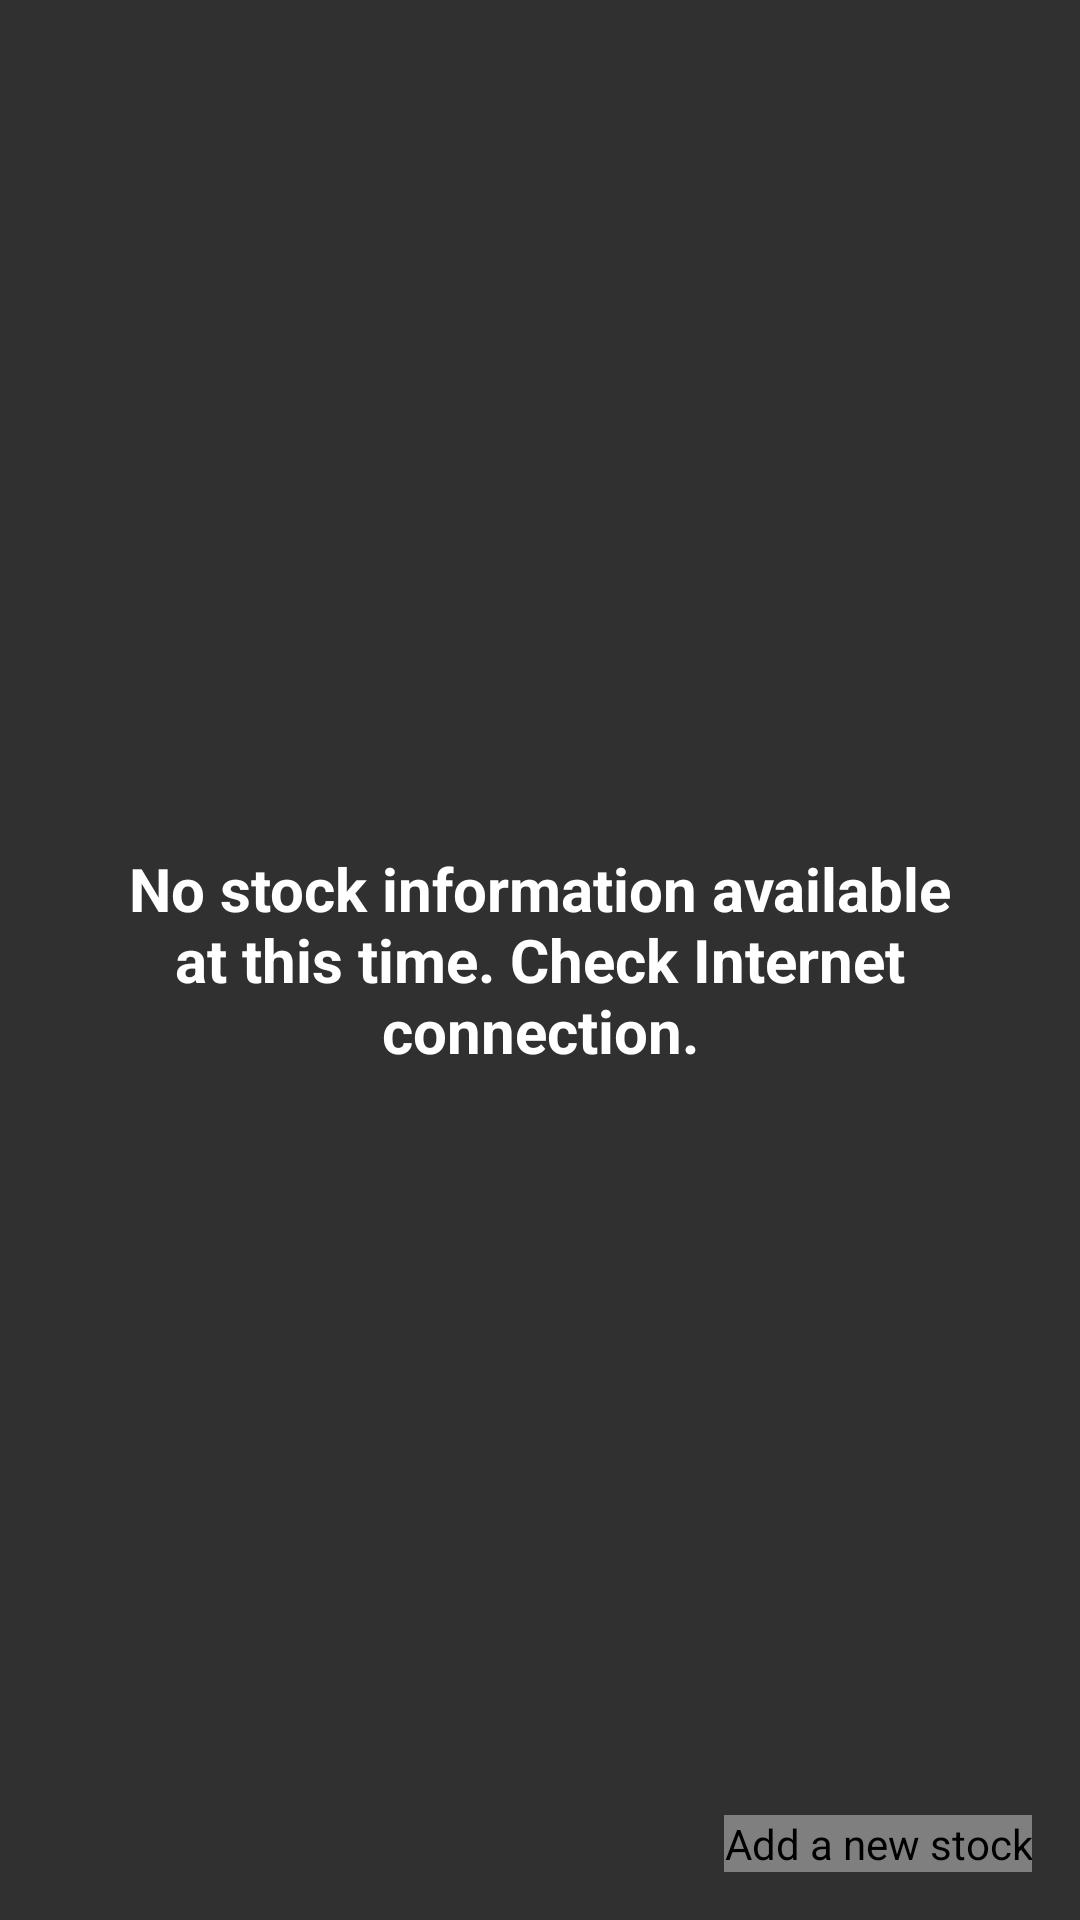

Android layout source for this screen:
<!-- AndroidManifest.xml: application theme AppTheme -->
<!-- res/layout/activity_my_stocks.xml -->
<FrameLayout
    xmlns:android="http://schemas.android.com/apk/res/android"
    xmlns:fab="http://schemas.android.com/tools"
    android:layout_width="match_parent"
    android:layout_height="match_parent"
    >

  <LinearLayout
      android:layout_width="match_parent"
      android:layout_height="match_parent"
      android:orientation="vertical">


    <TextView android:id="@+id/lastUpdateTime"
        android:layout_width="match_parent"
        android:layout_height="wrap_content"
        android:text="@string/listHeaderText"
        style="@style/HeaderTextStyle"
        android:padding="@dimen/activity_horizontal_margin"
        android:visibility="gone"
        android:gravity="center"/>


    <android.support.v7.widget.RecyclerView
        android:id="@+id/recycler_view"
        android:layout_width="match_parent"
        android:layout_height="match_parent"
        />

  </LinearLayout>

  <TextView android:id="@+id/stockview_empty"
      android:layout_width="match_parent"
      android:layout_height="match_parent"
      android:text="@string/empty_stock_list"
      style="@style/EmptyStockListTextStyle"
      android:gravity="center"
      android:padding="@dimen/activity_horizontal_margin"
      />

  <com.melnykov.fab.FloatingActionButton
      android:id="@+id/fab"
      android:layout_width="wrap_content"
      android:layout_height="wrap_content"
      android:layout_gravity="bottom|right"
      android:layout_margin="16dp"
      android:src="@drawable/ic_add_white_24dp"
      fab:fab_colorNormal="@color/material_blue_500"
      fab:fab_colorPressed="@color/material_blue_600"
      fab:fab_colorRipple="@color/ripple"
      fab:fab_shadow="true"
      fab:fab_type="normal"
      fab:layout_anchor="recycler_view"
      fab:layout_anchorGravity="bottom | end"
      android:contentDescription="Add a new stock"
      />
</FrameLayout>
<!-- resources referenced by this layout -->
<resources>
  <dimen name="activity_horizontal_margin">16dp</dimen>
  <string name="empty_stock_list">No stock information available at this time. Check Internet connection.</string>
  <string name="listHeaderText">Last updated:<xliff:g id="dateTime" example="Last Updated July 2nd, 2016">\n%1$s</xliff:g></string>
  <style name="EmptyStockListTextStyle">
      <item name="android:textSize">20sp</item>
      <item name="android:textColor">#FFF</item>
      <item name="android:textStyle">bold</item>
    </style>
  <style name="HeaderTextStyle">
      <item name="android:textSize">20sp</item>
      <item name="android:textColor">#FFF</item>
      <item name="android:textStyle">bold</item>
    </style>
  <style name="AppTheme" parent="Theme.AppCompat">
        <item name="colorPrimary">@color/material_blue_500</item>
        <item name="colorPrimaryDark">@color/material_blue_700</item>
      
    </style>
</resources>
